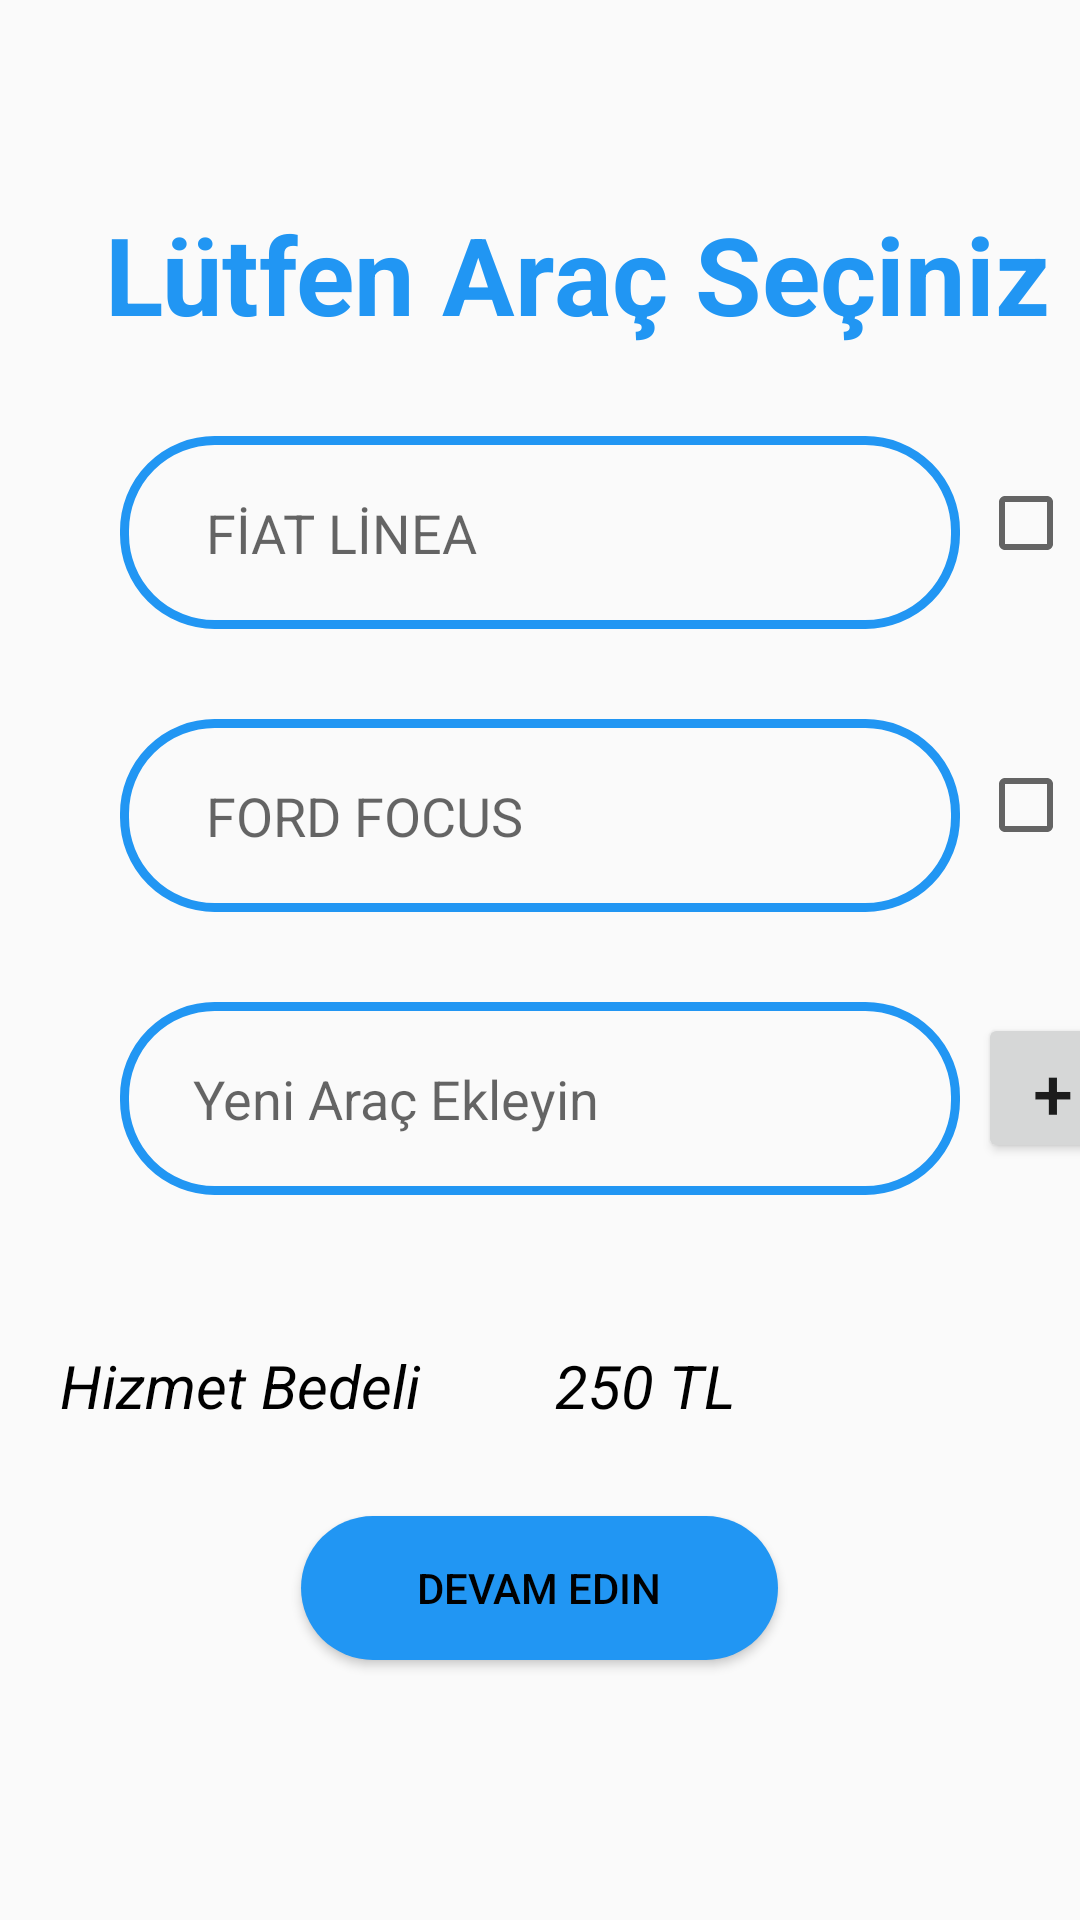

This screen was rendered from an Android layout file. Write that file and the resources it references.
<!-- AndroidManifest.xml: application theme Theme.Carwashapp -->
<!-- res/layout/activity_carselect.xml -->
<?xml version="1.0" encoding="utf-8"?>
<LinearLayout
    xmlns:android="http://schemas.android.com/apk/res/android"
    xmlns:app="http://schemas.android.com/apk/res-auto"
    xmlns:tools="http://schemas.android.com/tools"
    android:layout_width="match_parent"
    android:layout_height="match_parent"
    android:orientation="vertical"
    android:gravity="center">

    <TextView
        android:id="@+id/loginText"
        android:layout_width="wrap_content"
        android:layout_height="wrap_content"
        android:layout_gravity="start"
        android:layout_marginStart="35dp"
        android:layout_marginTop="-20dp"
        android:text="@string/l_tfen_ara_se_iniz"
        android:textAlignment="center"
        android:textColor="@color/stockcolor"
        android:textSize="36sp"
        android:textStyle="bold"
        app:layout_constraintStart_toStartOf="parent"
        app:layout_constraintTop_toTopOf="parent"
        tools:ignore="RtlCompat" />

    <LinearLayout
        android:layout_width="match_parent"
        android:layout_height="wrap_content"
        android:orientation="horizontal"
        android:gravity="start">

        <EditText
            android:id="@+id/araç1"
            android:layout_width="280dp"
            android:layout_height="wrap_content"
            android:layout_marginStart="40dp"
            android:layout_marginTop="30dp"
            android:autofillHints=""
            android:background="@drawable/custom_edittext"
            android:drawableLeft="@drawable/baseline_camera_alt_24"
            android:drawablePadding="8dp"
            android:hint="  FİAT LİNEA "
            android:padding="20dp"
            android:textColor="@color/black" />

        <CheckBox
            android:id="@+id/checkBox1"
            android:layout_width="50dp"
            android:layout_height="50dp"
            android:layout_marginStart="6dp"
            android:layout_marginTop="25dp" />

    </LinearLayout>


    <LinearLayout
        android:layout_width="match_parent"
        android:layout_height="wrap_content"
        android:orientation="horizontal"
        android:gravity="start">

        <EditText
            android:id="@+id/araç2"
            android:layout_width="280dp"
            android:layout_height="wrap_content"
            android:layout_marginStart="40dp"
            android:layout_marginTop="30dp"
            android:autofillHints=""
            android:background="@drawable/custom_edittext"
            android:drawableLeft="@drawable/baseline_camera_alt_24"
            android:drawablePadding="8dp"
            android:hint="  FORD FOCUS "
            android:padding="20dp"
            android:textColor="@color/black" />

        <CheckBox
            android:id="@+id/checkBox2"
            android:layout_width="44dp"
            android:layout_height="45dp"
            android:layout_marginStart="6dp"
            android:layout_marginTop="25dp" />

    </LinearLayout>


    <LinearLayout
        android:layout_width="match_parent"
        android:layout_height="wrap_content"
        android:gravity="start"
        android:orientation="horizontal">

        <EditText
            android:id="@+id/araçekleme"
            android:layout_width="280dp"
            android:layout_height="wrap_content"
            android:layout_marginStart="40dp"
            android:layout_marginTop="30dp"
            android:autofillHints=""
            android:background="@drawable/custom_edittext"
            android:drawableLeft="@drawable/baseline_camera_alt_24"
            android:drawablePadding="8dp"
            android:hint=" Yeni Araç Ekleyin "
            android:padding="20dp"
            android:textColor="@color/black" />

        <Button
            android:id="@+id/addButton"
            android:layout_width="50dp"
            android:layout_height="50dp"
            android:layout_marginStart="6dp"
            android:layout_marginTop="30dp"
            android:text="+"
            android:textSize="24sp" />
    </LinearLayout>


    <LinearLayout
        android:layout_width="match_parent"
        android:layout_height="wrap_content"
        android:gravity="start"
        android:orientation="horizontal"
        android:layout_marginTop="50dp">

        <TextView
            android:layout_width="369dp"
            android:layout_height="match_parent"
            android:layout_gravity="center_vertical"
            android:layout_marginStart="20dp"
            android:layout_marginTop="0dp"
            android:singleLine="true"
            android:textStyle="italic"
            android:text="Hizmet Bedeli         250 TL"
            android:textColor="@color/black"
            android:textSize="20sp" />

    </LinearLayout>

    <Button
        android:id="@+id/selectDateTimeButton"
        android:layout_width="159dp"
        android:layout_height="wrap_content"
        android:layout_gravity="center_horizontal"
        android:background="@drawable/oval_button_background"
        android:text="Devam Edin"
        android:textColor="@color/black"
        android:layout_marginTop="30dp"/>


</LinearLayout>
<!-- resources referenced by this layout -->
<resources>
  <color name="black">#FF000000</color>
  <color name="stockcolor">#2196F3</color>
  <!-- drawable custom_edittext (drawable) -->
  <?xml version="1.0" encoding="utf-8"?>
  <shape xmlns:android="http://schemas.android.com/apk/res/android"
      android:shape="rectangle">
  
      <stroke
          android:width="3dp"
          android:color="#2196F3"/>
      <corners
          android:radius="30dp"/>
  
  </shape>
  <!-- drawable oval_button_background (drawable) -->
  <?xml version="1.0" encoding="utf-8"?>
  <shape xmlns:android="http://schemas.android.com/apk/res/android"
      android:shape="rectangle">
      <corners android:radius="50dp" />
      <solid android:color="@color/stockcolor" />
  </shape>
  <string name="l_tfen_ara_se_iniz">Lütfen Araç Seçiniz</string>
  <style name="Theme.Carwashapp" parent="Theme.AppCompat.DayNight.NoActionBar">
          
          <item name="colorPrimary">@color/purple_500</item>
          <item name="colorPrimaryVariant">@color/white</item>
          <item name="colorOnPrimary">@color/white</item>
          
          <item name="colorSecondary">@color/teal_200</item>
          <item name="colorSecondaryVariant">@color/teal_700</item>
          <item name="colorOnSecondary">@color/black</item>
          
          <item name="android:statusBarColor">?attr/colorPrimaryVariant</item>
          
      </style>
  <color name="purple_500">@color/white</color>
  <color name="white">#FFFFFF</color>
  <color name="teal_200">#FF03DAC5</color>
  <color name="teal_700">#FF018786</color>
</resources>
